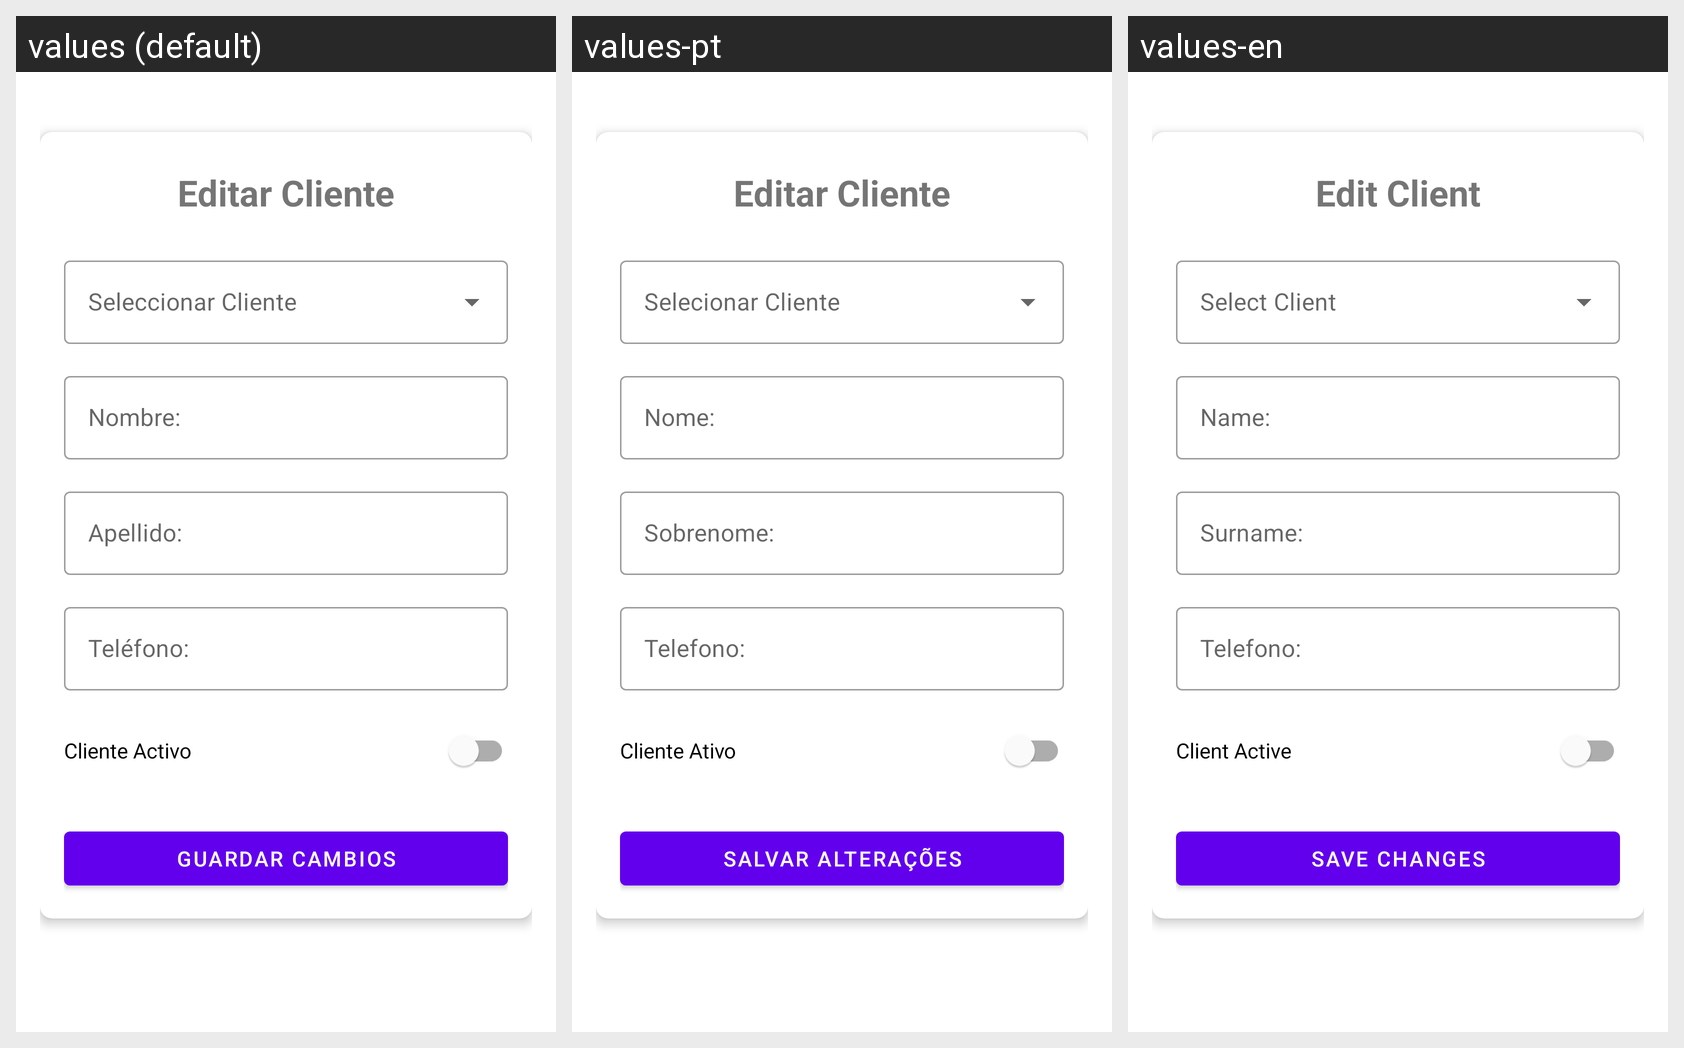

For this localized Android screen grid, give each drawn string resource with its value in every locale shown.
Android screen res/layout/activity_cliente_editar.xml rendered under 3 locales, left to right: values (default), values-pt, values-en. Device: Nexus 5 (rendered at 1080×1920; each locale shown at half size, 540×960, under a caption strip naming it); theme Theme.Proyecto01_Antojitos.
Strings drawn on this screen, with the default value and each locale's value (text and hints the layout hard-codes, and strings that could not be matched under every locale, appear in the picture but are not listed):

title_editar_cliente
  values: Editar Cliente
  values-pt: Editar Cliente
  values-en: Edit Client

label_nombre
  values: Nombre:
  values-pt: Nome:
  values-en: Name:

label_apellido
  values: Apellido:
  values-pt: Sobrenome:
  values-en: Surname:

label_telefono
  values: Teléfono:
  values-pt: Telefono:
  values-en: Telefono:

switch_cliente_activo
  values: Cliente Activo
  values-pt: Cliente Ativo
  values-en: Client Active

btn_guardar_cambios
  values: Guardar Cambios
  values-pt: Salvar Alterações
  values-en: Save Changes
